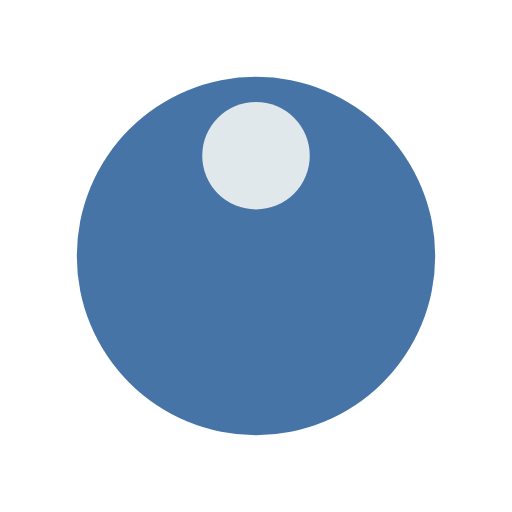
t = 0.00 s
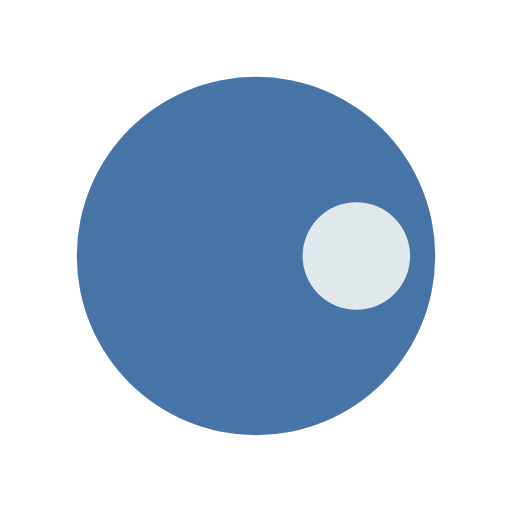
t = 0.25 s
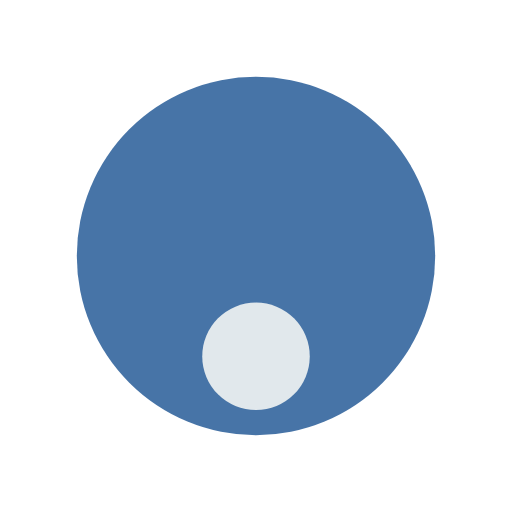
t = 0.50 s
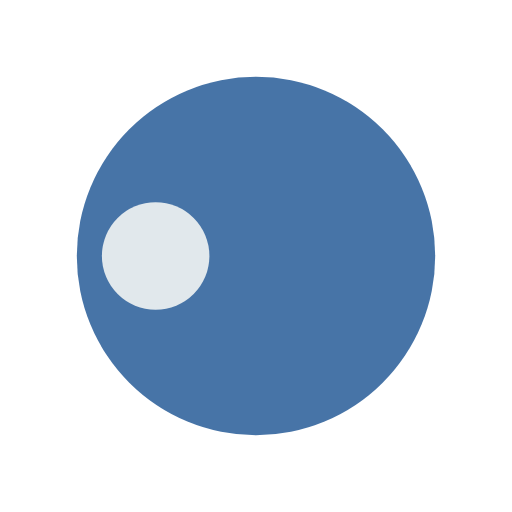
t = 0.75 s

The animated SVG that drew these frames (rendered in a browser with its animation timeline set to each time). Animation: 1 SMIL element (animateTransform=1); one cycle of 1.00 s, repeats indefinitely.

<svg xmlns="http://www.w3.org/2000/svg" width="100%" height="100%" viewBox="0 0 100 100" preserveAspectRatio="xMidYMid" class="lds-disk" style="background: none;"><g transform="translate(50,50)"><g ng-attr-transform="scale({{config.scale}})" transform="scale(0.7)"><circle cx="0" cy="0" r="50" ng-attr-fill="{{config.c1}}" fill="#4774a7"/><circle cx="0" ng-attr-cy="{{config.cy}}" ng-attr-r="{{config.r}}" ng-attr-fill="{{config.c2}}" cy="-28" r="15" fill="#e1e8ec" transform="rotate(316.374)"><animateTransform attributeName="transform" type="rotate" calcMode="linear" values="0 0 0;360 0 0" keyTimes="0;1" dur="1s" begin="0s" repeatCount="indefinite"/></circle></g></g></svg>